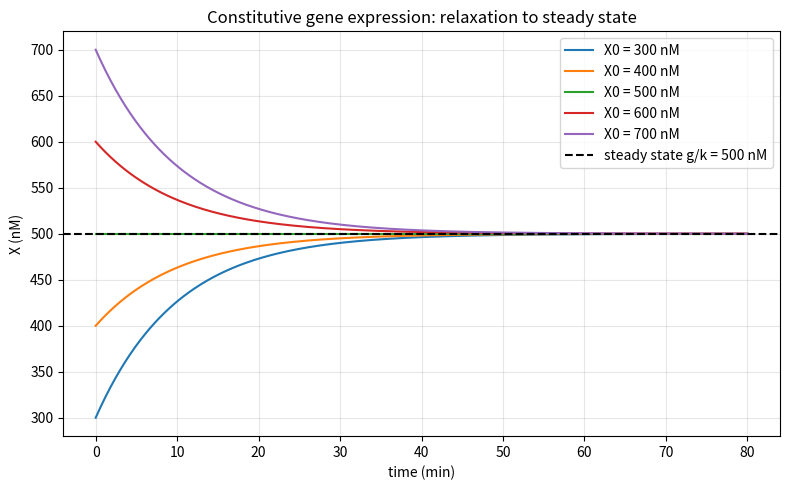

Generate this figure with matplotlib: (Note: this script raises an exception after producing the figure.)
import matplotlib
matplotlib.use("Agg")
import matplotlib.pyplot as plt
import numpy as np

# --- Model parameters ---
g = 50.0    # transcription rate, nM/min
k = 0.1     # degradation rate, per min

# --- Steady state: set dX/dt = 0 => g - k*X = 0 => X = g/k ---
steady_state = g / k
print(f"Steady state g/k: {steady_state:.4f} nM")

# --- Time grid and initial conditions ---
t = np.linspace(0, 80, 400)          # time from 0 to 80 min
X0_list = [300, 400, 500, 600, 700]  # initial values in nM

# --- Direct evaluation of the exact solution (no integration) ---
# X(t) = g/k + (X0 - g/k)*exp(-k*t)
solutions = {}
for X0 in X0_list:
    X = steady_state + (X0 - steady_state) * np.exp(-k * t)  # closed-form value at each t
    solutions[X0] = X

# --- Check: each curve starts at its own X0 and approaches g/k ---
print("\nCheck of start and end values:")
for X0 in X0_list:
    X = solutions[X0]
    start = X[0]            # value at t = 0
    end = X[-1]             # value at t = 80 min (near steady state)
    direction = "decays to" if X0 > steady_state else ("rises to" if X0 < steady_state else "stays at")
    print(f"X0 = {X0:>3d} nM: starts at {start:.4f} nM, ends at {end:.4f} nM, {direction} steady state")
    # Verify programmatically
    assert np.isclose(start, X0), "start does not equal X0"
    assert abs(end - steady_state) < 1.0, "end does not approach steady state"

# --- Plot ---
plt.figure(figsize=(8, 5))
for X0 in X0_list:
    plt.plot(t, solutions[X0], label=f"X0 = {X0} nM")
plt.axhline(steady_state, color="black", linestyle="--", label=f"steady state g/k = {steady_state:.0f} nM")
plt.xlabel("time (min)")
plt.ylabel("X (nM)")
plt.title("Constitutive gene expression: relaxation to steady state")
plt.legend()
plt.grid(True, alpha=0.3)
plt.tight_layout()
plt.savefig("/private/tmp/claude-501/-Users-lvmy-neu-teaching-numericalR-numericalR/e8e9d206-e3a8-4079-be52-06334c0a89a5/scratchpad/eval/gen/2A.1.1_s3.png")

# The check confirms the result because every curve's value at t=0 equals its own X0
# while all curves converge to the same g/k = 500 nM, with those above 500 decaying and
# those below rising, exactly matching the sign of (X0 - g/k) in the exponential term.
print("\nThe check confirms the result because each curve begins exactly at its own X0 and "
      "all approach g/k = 500 nM, with curves above decaying and below rising, matching the "
      "sign of (X0 - g/k) in the decaying exponential.")
